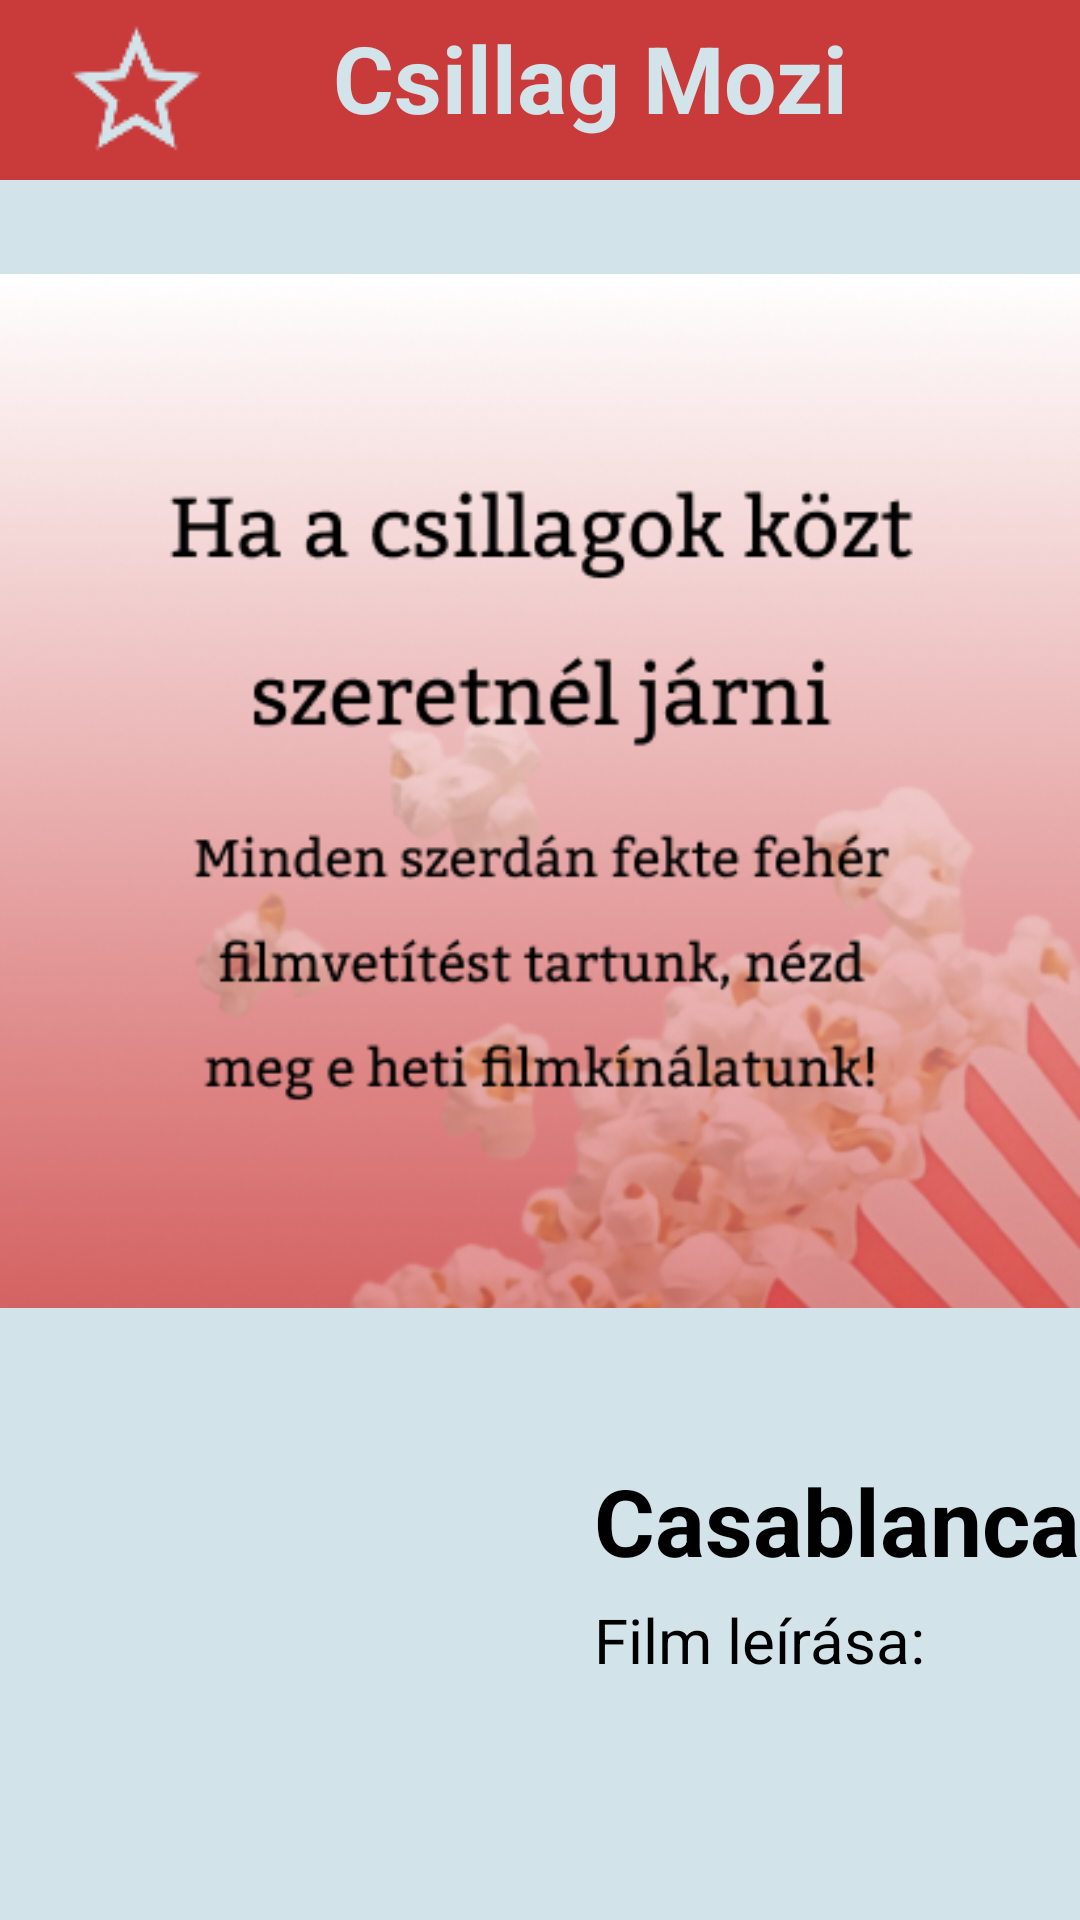

Android layout source for this screen:
<!-- AndroidManifest.xml: application theme Theme.Mozi -->
<!-- res/layout/activity_fooldal.xml -->
<?xml version="1.0" encoding="utf-8"?>
<androidx.constraintlayout.widget.ConstraintLayout xmlns:android="http://schemas.android.com/apk/res/android"
    xmlns:app="http://schemas.android.com/apk/res-auto"
    xmlns:tools="http://schemas.android.com/tools"
    android:id="@+id/main"
    android:layout_width="match_parent"
    android:layout_height="match_parent"
    android:background="@color/second"
    tools:context=".fooldalActivity">



    <LinearLayout
        android:id="@+id/sav"
        android:layout_width="match_parent"
        android:layout_height="60dp"
        android:background="@color/first"
        android:orientation="horizontal"
        app:layout_constraintEnd_toEndOf="parent"
        app:layout_constraintHorizontal_bias="0.0"
        app:layout_constraintStart_toStartOf="parent"
        app:layout_constraintTop_toTopOf="parent"
        app:layout_constraintVertical_bias="0.0">

        <ImageView
            android:id="@+id/csillag"
            android:layout_width="wrap_content"
            android:layout_height="wrap_content"
            android:layout_marginStart="20dp"
            android:layout_marginTop="5dp"
            android:src="@drawable/csillag" />

        <TextView
            android:id="@+id/textView"
            android:layout_width="wrap_content"
            android:layout_height="wrap_content"
            android:layout_marginStart="40dp"
            android:layout_marginTop="5dp"
            android:text="@string/oldalnev"
            android:textColor="@color/second"
            android:textSize="15pt"
            android:textStyle="bold" />

    </LinearLayout>

    <ImageView
        android:id="@+id/banner"
        android:layout_width="match_parent"
        android:layout_height="wrap_content"
        android:src="@drawable/bannermobilalk"
        app:layout_constraintBottom_toBottomOf="parent"
        app:layout_constraintEnd_toEndOf="parent"
        app:layout_constraintStart_toStartOf="parent"
        app:layout_constraintTop_toBottomOf="@+id/sav"
        app:layout_constraintVertical_bias="0.0" />

    <LinearLayout
        android:id="@+id/film"
        android:layout_width="match_parent"
        android:layout_height="300dp"
        android:background="@color/second"
        android:orientation="horizontal"
        app:layout_constraintBottom_toBottomOf="parent"
        app:layout_constraintTop_toBottomOf="@+id/banner"
        app:layout_constraintVertical_bias="0.555"
        tools:layout_editor_absoluteX="0dp">

        <ImageView
            android:id="@+id/casa"
            android:layout_width="148dp"
            android:layout_height="200dp"
            android:layout_marginStart="20dp"
            android:layout_marginTop="50dp"
            android:src="@drawable/casa" />
        <LinearLayout
            android:id="@+id/leirasa"
            android:layout_width="match_parent"
            android:layout_height="200dp"
            android:background="@color/second"
            android:orientation="vertical">
        <TextView
            android:id="@+id/cime"
            android:layout_width="wrap_content"
            android:layout_height="wrap_content"
            android:layout_marginStart="30dp"
            android:layout_marginTop="50dp"
            android:text="@string/filmcim"
            android:textColor="@color/black"
            android:textSize="15pt"
            android:textStyle="bold" />

        <TextView
            android:id="@+id/leiras"
            android:layout_width="wrap_content"
            android:layout_height="wrap_content"
            android:layout_marginStart="30dp"
            android:layout_marginTop="5dp"
            android:text="@string/leiras"
            android:textColor="@color/black"
            android:textSize="10pt" />
        </LinearLayout>

    </LinearLayout>

</androidx.constraintlayout.widget.ConstraintLayout>
<!-- resources referenced by this layout -->
<resources>
  <color name="black">#FF000000</color>
  <color name="first">#C93A3A</color>
  <color name="second">#D3E3EA</color>
  <!-- drawable bannermobilalk: png bitmap (drawable, 217372 bytes) -->
  <!-- drawable csillag: png bitmap (drawable, 1219 bytes) -->
  <string name="filmcim">Casablanca</string>
  <string name="leiras">Film leírása:</string>
  <string name="oldalnev">Csillag Mozi</string>
  <style name="Theme.Mozi" parent="Base.Theme.Mozi" />
  <style name="Base.Theme.Mozi" parent="Theme.Material3.DayNight.NoActionBar">
          
  
          
      </style>
</resources>
